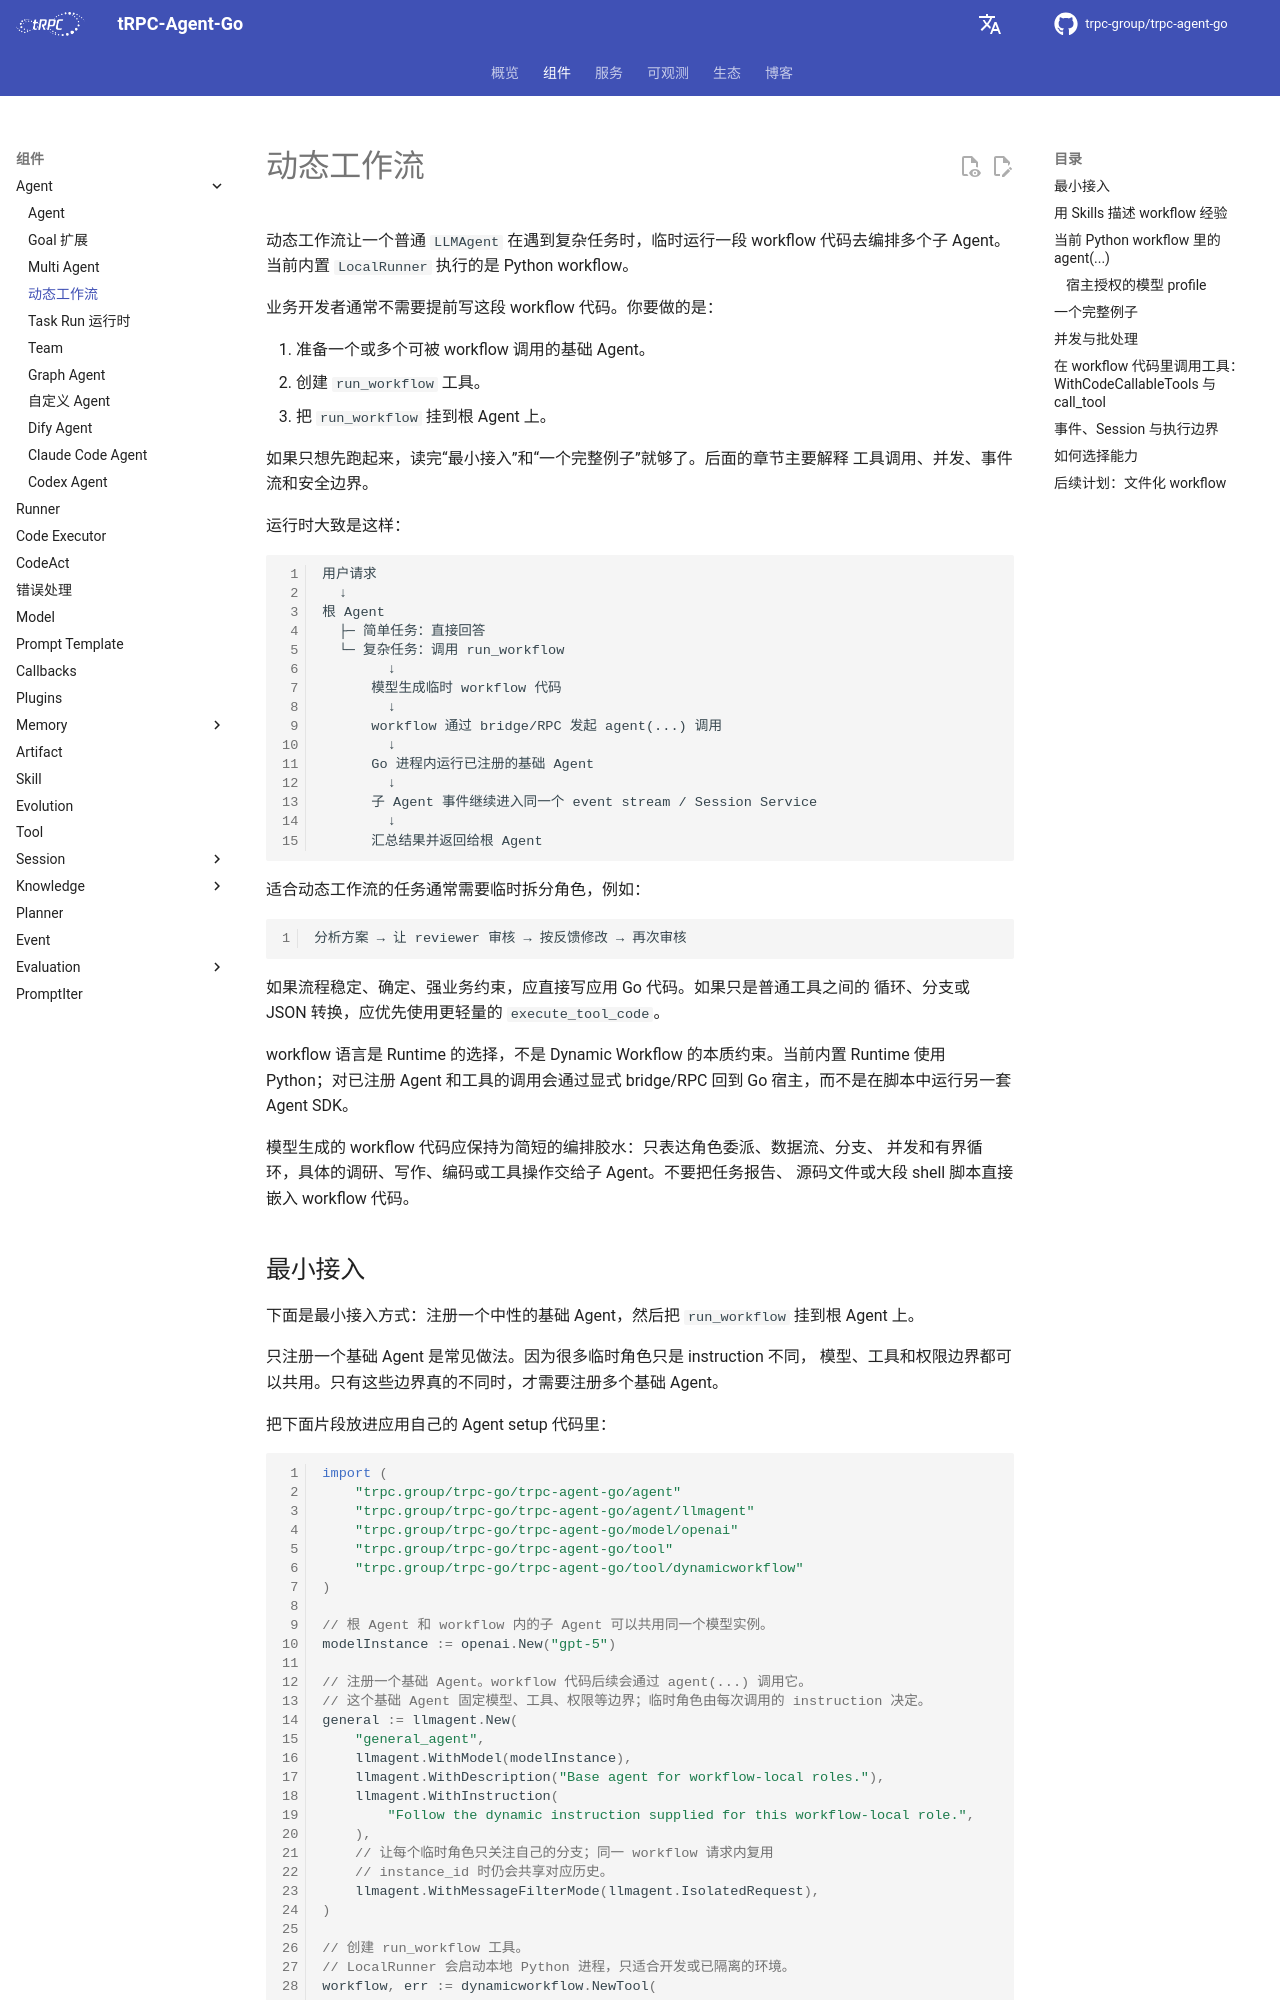

repository: trpc-group/trpc-agent-go · page: zh/dynamic-workflow/index.html · generator: mkdocs

# 动态工作流

动态工作流让一个普通 `LLMAgent` 在遇到复杂任务时，临时运行一段 workflow
代码去编排多个子 Agent。当前内置 `LocalRunner` 执行的是 Python workflow。

业务开发者通常不需要提前写这段 workflow 代码。你要做的是：

1. 准备一个或多个可被 workflow 调用的基础 Agent。
2. 创建 `run_workflow` 工具。
3. 把 `run_workflow` 挂到根 Agent 上。

如果只想先跑起来，读完“最小接入”和“一个完整例子”就够了。后面的章节主要解释
工具调用、并发、事件流和安全边界。

运行时大致是这样：

```text
用户请求
  ↓
根 Agent
  ├─ 简单任务：直接回答
  └─ 复杂任务：调用 run_workflow
        ↓
      模型生成临时 workflow 代码
        ↓
      workflow 通过 bridge/RPC 发起 agent(...) 调用
        ↓
      Go 进程内运行已注册的基础 Agent
        ↓
      子 Agent 事件继续进入同一个 event stream / Session Service
        ↓
      汇总结果并返回给根 Agent
```

适合动态工作流的任务通常需要临时拆分角色，例如：

```text
分析方案 → 让 reviewer 审核 → 按反馈修改 → 再次审核
```

如果流程稳定、确定、强业务约束，应直接写应用 Go 代码。如果只是普通工具之间的
循环、分支或 JSON 转换，应优先使用更轻量的 `execute_tool_code`。

workflow 语言是 Runtime 的选择，不是 Dynamic Workflow 的本质约束。当前内置
Runtime 使用 Python；对已注册 Agent 和工具的调用会通过显式 bridge/RPC 回到 Go
宿主，而不是在脚本中运行另一套 Agent SDK。

模型生成的 workflow 代码应保持为简短的编排胶水：只表达角色委派、数据流、分支、
并发和有界循环，具体的调研、写作、编码或工具操作交给子 Agent。不要把任务报告、
源码文件或大段 shell 脚本直接嵌入 workflow 代码。
